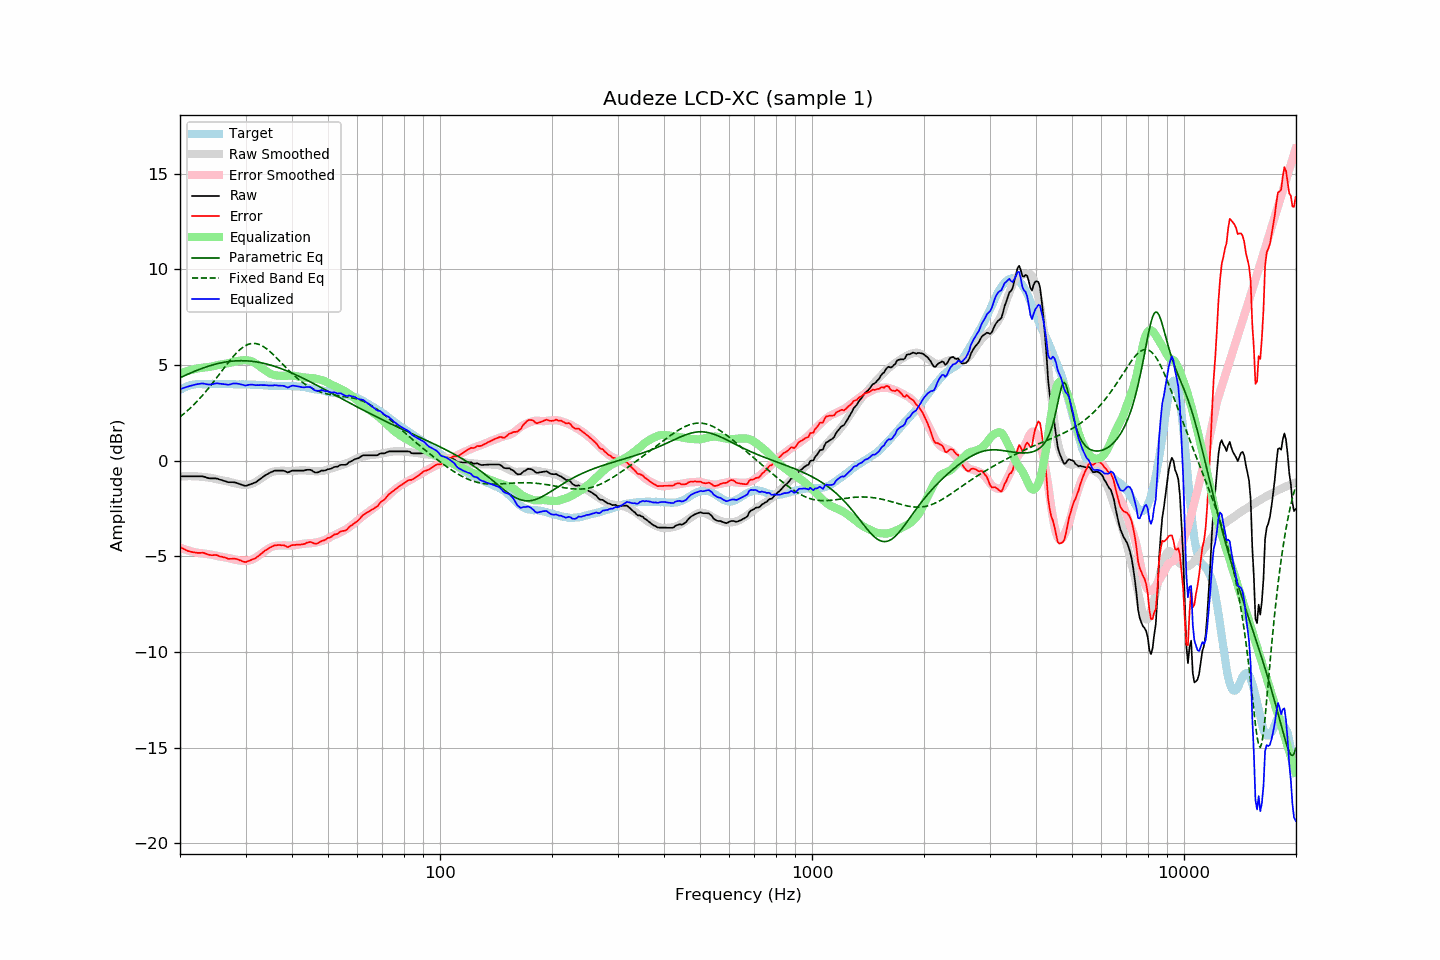

The data file committed next to this chart (first rows):
frequency, raw, error, smoothed, error_smoothed, equalization, parametric_eq, fixed_band_eq, equalized_raw, equalized_smoothed, target
20.00, -0.82, -4.51, -0.83, -4.55, 4.55, 4.33, 2.28, 3.73, 3.72, 3.69
20.20, -0.82, -4.56, -0.83, -4.58, 4.58, 4.37, 2.35, 3.76, 3.76, 3.74
20.40, -0.82, -4.61, -0.82, -4.61, 4.61, 4.41, 2.42, 3.79, 3.79, 3.79
20.61, -0.82, -4.64, -0.82, -4.64, 4.64, 4.45, 2.49, 3.82, 3.82, 3.82
20.81, -0.82, -4.69, -0.81, -4.67, 4.67, 4.48, 2.56, 3.85, 3.85, 3.87
21.02, -0.82, -4.73, -0.81, -4.69, 4.69, 4.52, 2.64, 3.87, 3.88, 3.91
21.23, -0.82, -4.75, -0.81, -4.72, 4.72, 4.56, 2.71, 3.90, 3.91, 3.93
21.44, -0.82, -4.77, -0.81, -4.74, 4.74, 4.60, 2.79, 3.92, 3.93, 3.95
21.66, -0.82, -4.79, -0.82, -4.76, 4.76, 4.63, 2.87, 3.94, 3.95, 3.97
21.87, -0.82, -4.80, -0.82, -4.78, 4.78, 4.67, 2.96, 3.96, 3.97, 3.98
22.09, -0.82, -4.82, -0.82, -4.80, 4.80, 4.70, 3.04, 3.98, 3.98, 3.99
22.31, -0.82, -4.83, -0.83, -4.82, 4.82, 4.73, 3.13, 4.00, 3.99, 4.00
22.54, -0.82, -4.82, -0.83, -4.83, 4.83, 4.77, 3.22, 4.01, 4.00, 4.00
22.76, -0.82, -4.82, -0.84, -4.84, 4.84, 4.80, 3.31, 4.02, 4.00, 4.00
22.99, -0.82, -4.81, -0.85, -4.85, 4.85, 4.83, 3.41, 4.03, 4.00, 3.99
23.22, -0.84, -4.83, -0.86, -4.86, 4.86, 4.86, 3.50, 4.02, 4.01, 3.99
23.45, -0.87, -4.86, -0.87, -4.87, 4.87, 4.89, 3.60, 4.00, 4.01, 3.99
23.69, -0.90, -4.90, -0.88, -4.88, 4.88, 4.91, 3.70, 3.98, 4.01, 4.00
23.92, -0.92, -4.92, -0.89, -4.90, 4.90, 4.94, 3.81, 3.97, 4.01, 4.00
24.16, -0.93, -4.94, -0.90, -4.91, 4.91, 4.97, 3.91, 3.98, 4.01, 4.01
24.40, -0.93, -4.95, -0.92, -4.92, 4.92, 4.99, 4.02, 3.99, 4.01, 4.02
24.65, -0.93, -4.94, -0.94, -4.94, 4.94, 5.02, 4.13, 4.01, 4.00, 4.01
24.89, -0.93, -4.94, -0.96, -4.96, 4.96, 5.04, 4.24, 4.03, 4.01, 4.01
25.14, -0.94, -4.95, -0.98, -4.98, 4.98, 5.06, 4.35, 4.04, 4.01, 4.00
25.39, -0.97, -4.99, -0.99, -5.00, 5.00, 5.08, 4.46, 4.03, 4.01, 4.01
25.65, -1.00, -5.01, -1.01, -5.02, 5.02, 5.10, 4.57, 4.02, 4.01, 4.01
25.91, -1.02, -5.02, -1.03, -5.03, 5.03, 5.12, 4.68, 4.01, 4.01, 4.00
26.16, -1.05, -5.05, -1.04, -5.05, 5.05, 5.13, 4.79, 3.99, 4.01, 4.00
26.43, -1.07, -5.07, -1.06, -5.06, 5.06, 5.15, 4.91, 3.99, 4.00, 4.00
26.69, -1.10, -5.10, -1.07, -5.07, 5.07, 5.16, 5.01, 3.97, 4.00, 4.00
26.96, -1.13, -5.14, -1.09, -5.09, 5.09, 5.17, 5.12, 3.96, 4.00, 4.01
27.23, -1.13, -5.14, -1.12, -5.11, 5.11, 5.18, 5.23, 3.98, 4.00, 4.00
27.50, -1.13, -5.13, -1.14, -5.13, 5.13, 5.19, 5.33, 4.00, 3.99, 4.00
27.77, -1.13, -5.12, -1.16, -5.16, 5.16, 5.20, 5.43, 4.02, 3.99, 3.99
28.05, -1.14, -5.13, -1.19, -5.18, 5.18, 5.21, 5.53, 4.03, 3.99, 3.99
28.33, -1.16, -5.14, -1.20, -5.19, 5.19, 5.21, 5.62, 4.03, 3.99, 3.98
28.62, -1.19, -5.17, -1.22, -5.21, 5.21, 5.22, 5.70, 4.02, 3.99, 3.98
28.90, -1.22, -5.21, -1.24, -5.22, 5.22, 5.22, 5.78, 4.00, 3.99, 3.98
29.19, -1.25, -5.22, -1.25, -5.24, 5.24, 5.22, 5.85, 3.98, 3.98, 3.97
29.48, -1.28, -5.27, -1.26, -5.24, 5.24, 5.22, 5.92, 3.96, 3.98, 3.99
29.78, -1.31, -5.29, -1.27, -5.25, 5.25, 5.22, 5.97, 3.94, 3.98, 3.98
30.08, -1.32, -5.31, -1.27, -5.25, 5.25, 5.22, 6.02, 3.92, 3.98, 3.99
30.38, -1.29, -5.27, -1.26, -5.24, 5.24, 5.21, 6.06, 3.95, 3.98, 3.98
30.68, -1.26, -5.23, -1.25, -5.23, 5.23, 5.20, 6.09, 3.96, 3.97, 3.97
30.99, -1.23, -5.20, -1.23, -5.20, 5.20, 5.20, 6.11, 3.97, 3.97, 3.97
31.30, -1.20, -5.17, -1.20, -5.17, 5.17, 5.19, 6.12, 3.97, 3.97, 3.97
31.61, -1.17, -5.14, -1.16, -5.13, 5.13, 5.18, 6.13, 3.96, 3.97, 3.97
31.93, -1.14, -5.11, -1.12, -5.08, 5.08, 5.17, 6.12, 3.94, 3.96, 3.96
32.24, -1.08, -5.03, -1.07, -5.03, 5.03, 5.15, 6.10, 3.95, 3.96, 3.95
32.57, -1.02, -4.98, -1.01, -4.97, 4.97, 5.14, 6.08, 3.94, 3.95, 3.96
32.89, -0.95, -4.91, -0.95, -4.90, 4.90, 5.12, 6.04, 3.95, 3.95, 3.95
33.22, -0.89, -4.83, -0.90, -4.84, 4.84, 5.11, 6.00, 3.95, 3.94, 3.94
33.55, -0.83, -4.77, -0.84, -4.78, 4.78, 5.09, 5.95, 3.94, 3.94, 3.94
33.89, -0.77, -4.70, -0.79, -4.72, 4.72, 5.07, 5.90, 3.95, 3.93, 3.93
34.23, -0.72, -4.65, -0.73, -4.66, 4.66, 5.05, 5.84, 3.94, 3.93, 3.93
34.57, -0.68, -4.60, -0.68, -4.61, 4.61, 5.02, 5.77, 3.92, 3.92, 3.92
34.92, -0.63, -4.55, -0.64, -4.56, 4.56, 5.00, 5.70, 3.92, 3.92, 3.91
35.27, -0.59, -4.50, -0.60, -4.52, 4.52, 4.98, 5.62, 3.92, 3.91, 3.91
35.62, -0.56, -4.47, -0.58, -4.49, 4.49, 4.95, 5.54, 3.92, 3.91, 3.91
35.97, -0.52, -4.42, -0.56, -4.47, 4.47, 4.92, 5.46, 3.95, 3.91, 3.90
... 635 more rows
